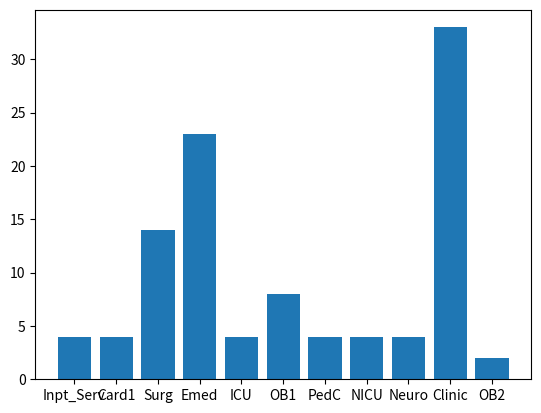

Python code for this plot:
import numpy as np
import matplotlib.pyplot as plt
import random

rotations1 = {"Inpt_Serv": 4, "Card1": 4, "Surg": 14, "Emed": 23, "ICU":4 , "OB1": 8, "PedC": 4, "Inpt_Serv": 4, "NICU": 4, "Neuro": 4, "Clinic": 33, "OB2": 2 }

keys = rotations1.keys()
values = rotations1.values()
plt.bar(keys, values)
